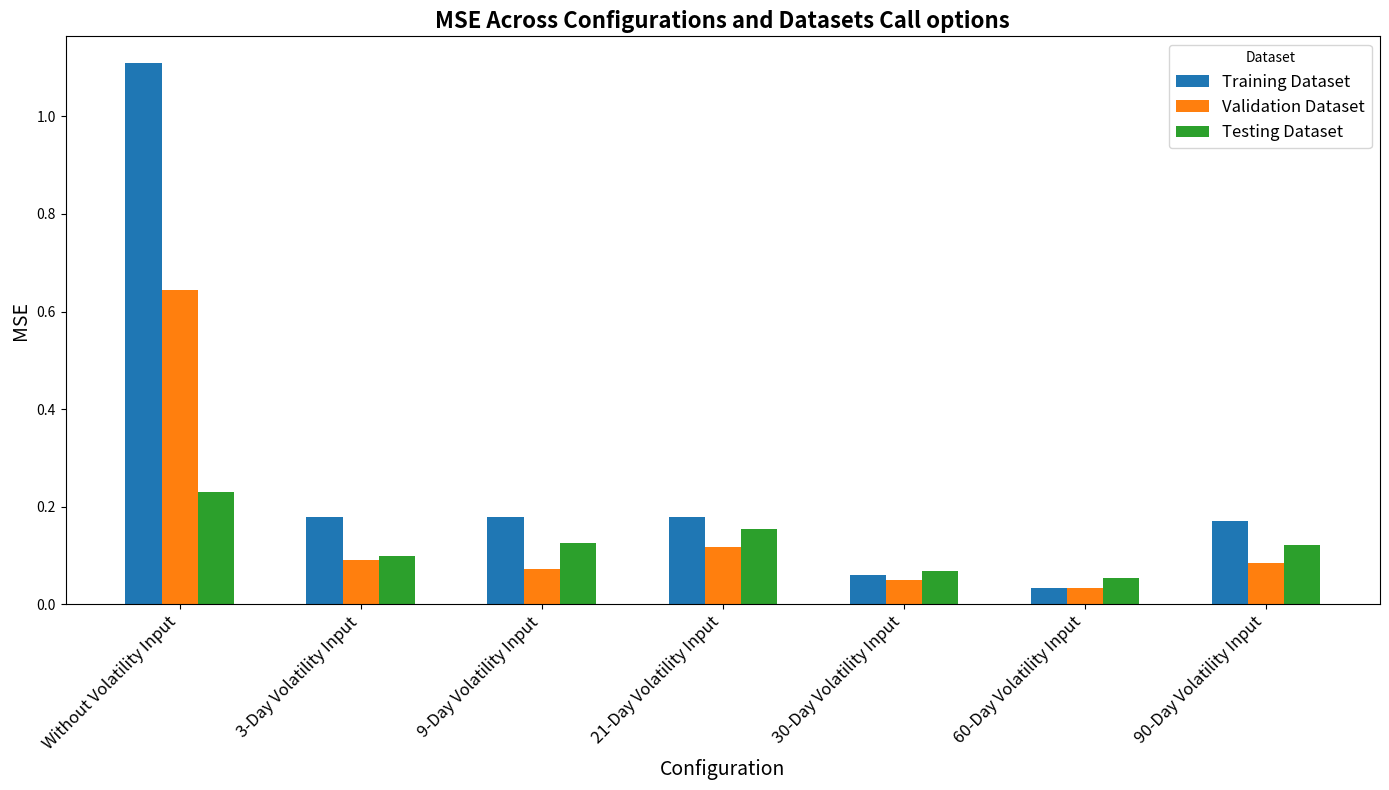
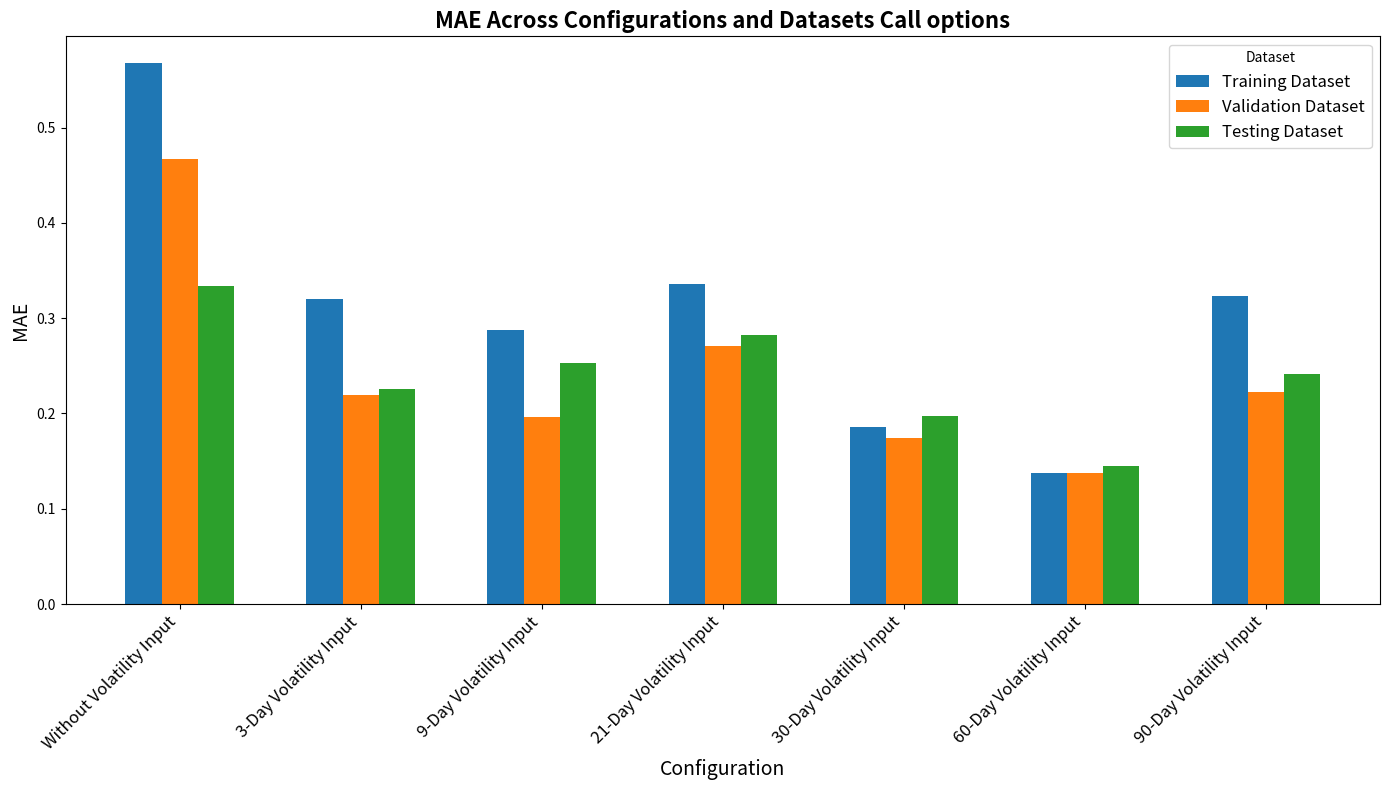
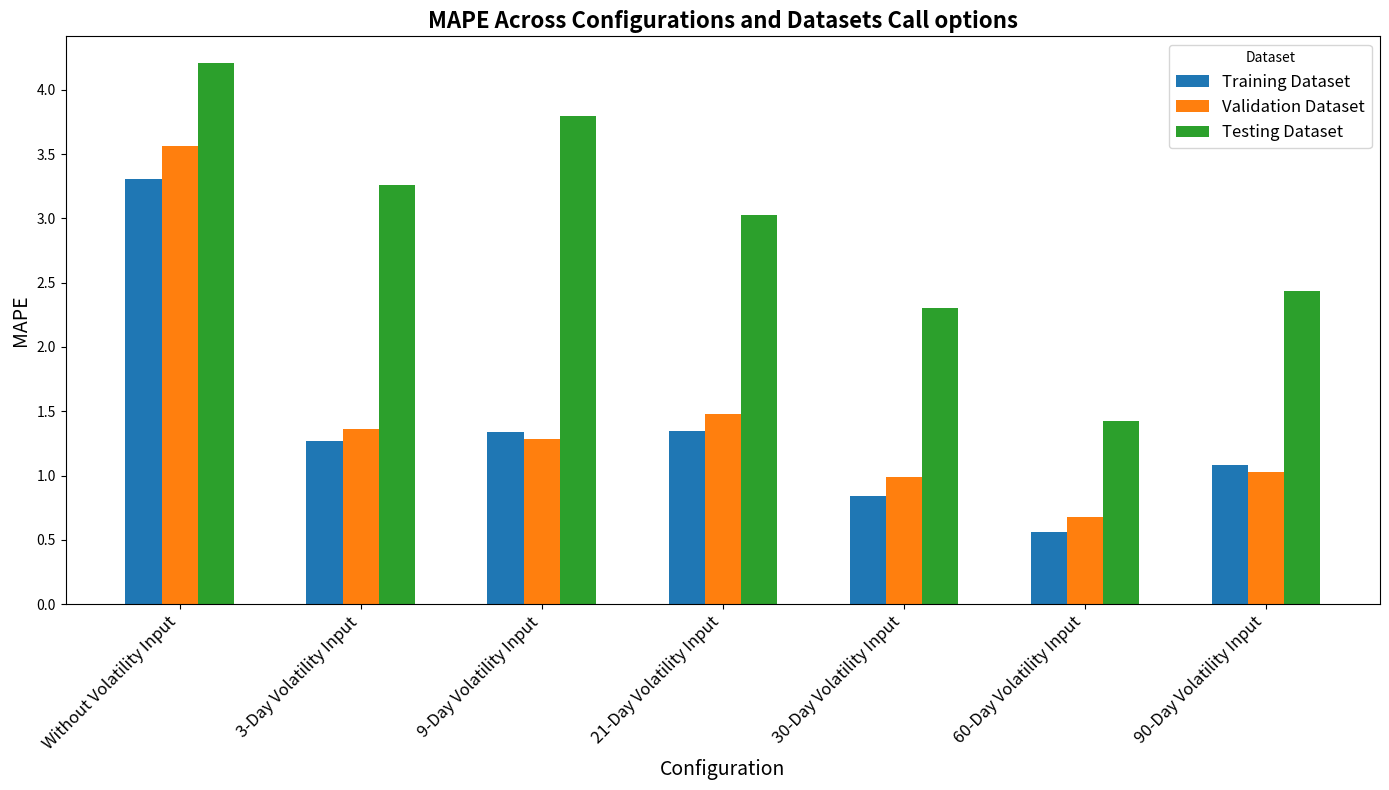
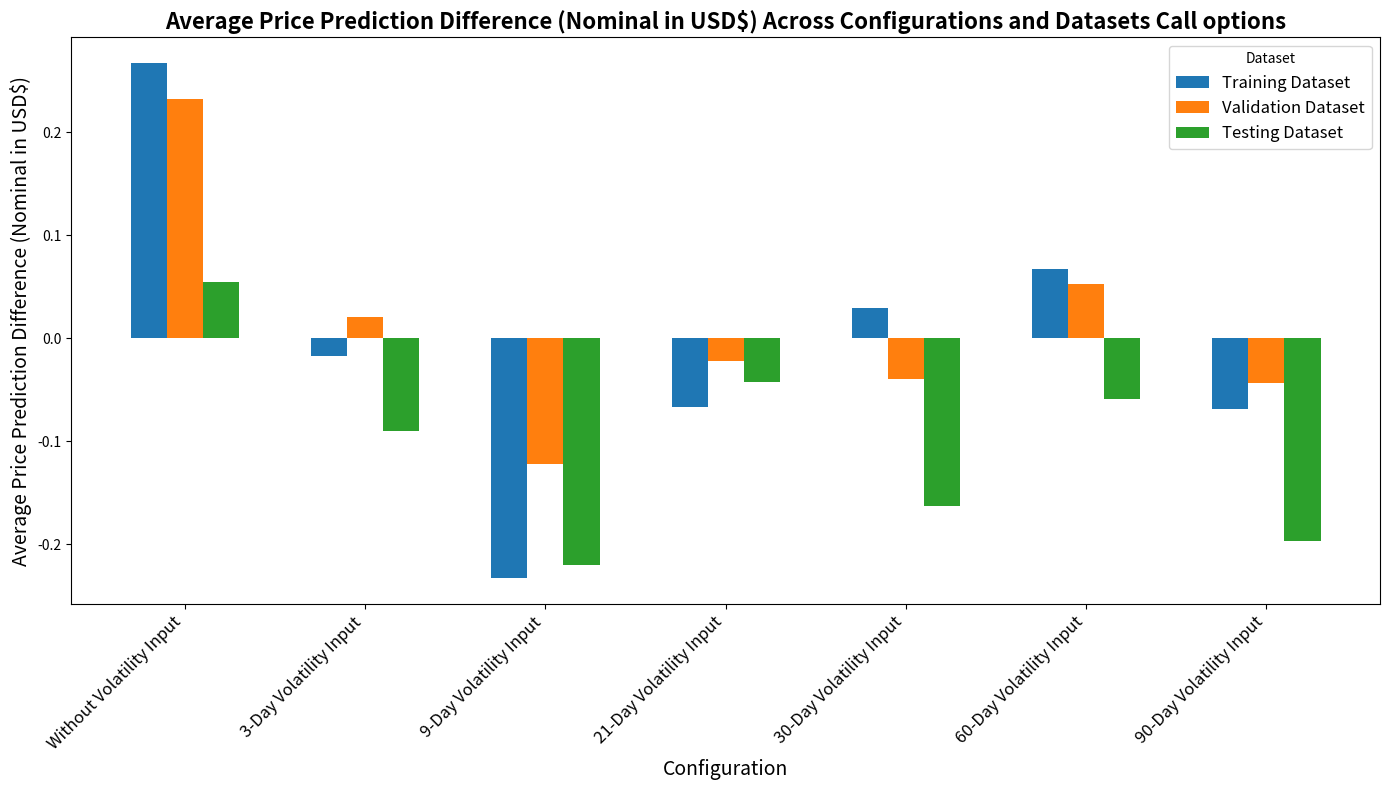
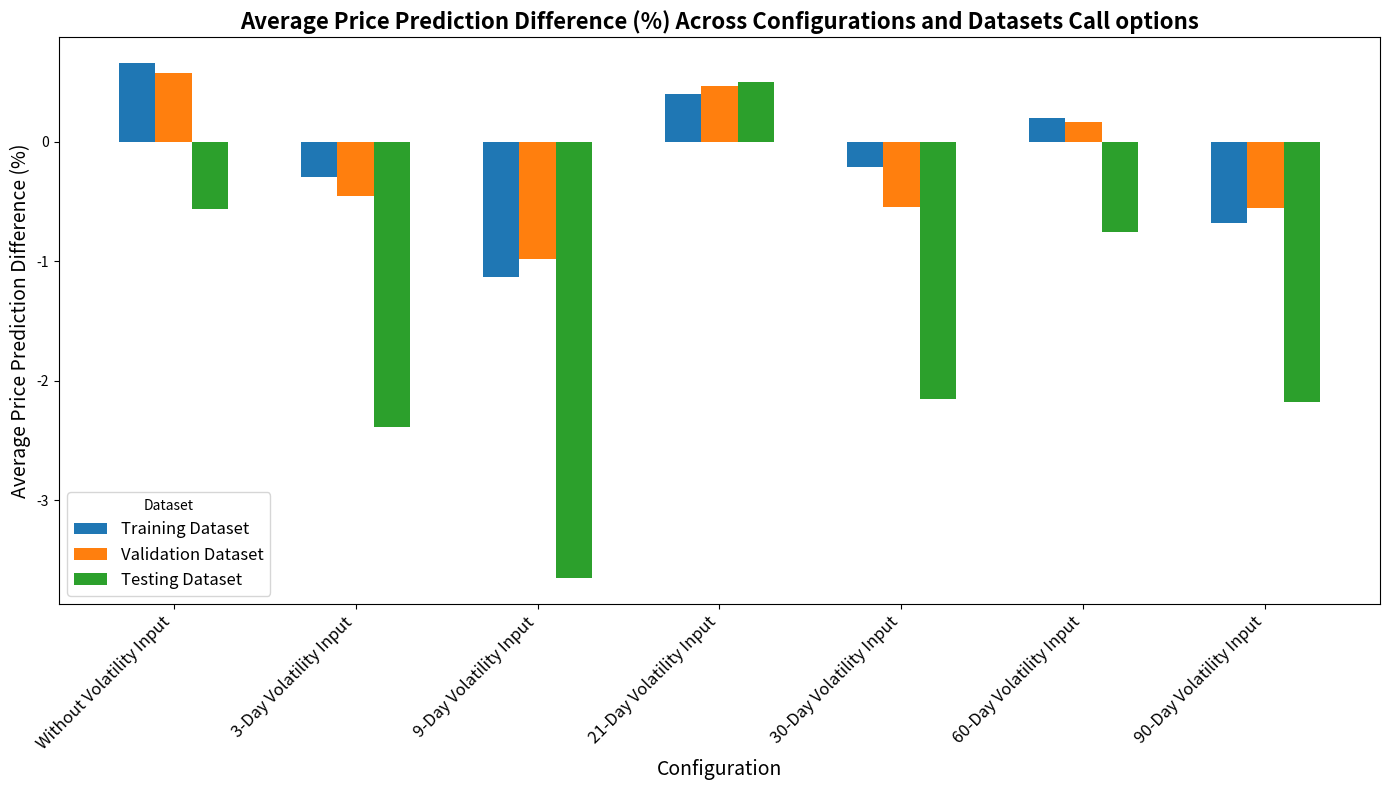

Python code for these plots, in order:
import numpy as np
import pandas as pd
import matplotlib.pyplot as plt

# Dataset recreation
data_reformatted = {
    "Configuration": [
        "Without Volatility Input", "Without Volatility Input", "Without Volatility Input",
        "3-Day Volatility Input", "3-Day Volatility Input", "3-Day Volatility Input",
        "9-Day Volatility Input", "9-Day Volatility Input", "9-Day Volatility Input",
        "21-Day Volatility Input", "21-Day Volatility Input", "21-Day Volatility Input",
        "30-Day Volatility Input", "30-Day Volatility Input", "30-Day Volatility Input",
        "60-Day Volatility Input", "60-Day Volatility Input", "60-Day Volatility Input",
        "90-Day Volatility Input", "90-Day Volatility Input", "90-Day Volatility Input",
    ],
    "Dataset": [
        "Training", "Validation", "Testing",
        "Training", "Validation", "Testing",
        "Training", "Validation", "Testing",
        "Training", "Validation", "Testing",
        "Training", "Validation", "Testing",
        "Training", "Validation", "Testing",
        "Training", "Validation", "Testing",
    ],
    "MSE": np.round([
        1.10888, 0.64484, 0.23075,
        0.17777, 0.08987, 0.09839,
        0.17922, 0.07221, 0.12490,
        0.17820, 0.11669, 0.15419,
        0.05956, 0.05001, 0.06768,
        0.03296, 0.03337, 0.05435,
        0.17046, 0.08365, 0.12078,
    ], 5),
    "MAE": np.round([
        0.56737, 0.46712, 0.33405,
        0.31991, 0.21953, 0.22597,
        0.28810, 0.19643, 0.25280,
        0.33583, 0.27054, 0.28253,
        0.18562, 0.17461, 0.19698,
        0.13794, 0.13773, 0.14466,
        0.32339, 0.22257, 0.24130,
    ], 5),
    "MAPE": np.round([
        3.30890, 3.56365, 4.20611,
        1.27186, 1.36212, 3.26164,
        1.33550, 1.28366, 3.79487,
        1.34740, 1.47506, 3.02902,
        0.84266, 0.99121, 2.30152,
        0.55818, 0.67478, 1.42557,
        1.08077, 1.02609, 2.43608,
    ], 5),
    "Average Price Prediction Difference (Nominal in USD$)": np.round([
        0.26700, 0.23199, 0.05488,
        -0.01756, 0.02085, -0.09037,
        -0.23298, -0.12208, -0.21981,
        -0.06671, -0.02194, -0.04278,
        0.02897, -0.03939, -0.16261,
        0.06687, 0.05257, -0.05889,
        -0.06896, -0.04325, -0.19649,
    ], 5),
    "Average Price Prediction Difference (%)": np.round([
        0.66158, 0.58172, -0.56514,
        -0.29485, -0.45501, -2.38550,
        -1.13427, -0.98053, -3.65575,
        0.39907, 0.46929, 0.50563,
        -0.20710, -0.54434, -2.14954,
        0.19731, 0.16701, -0.75347,
        -0.67913, -0.55736, -2.17543,
    ], 5),
}

df_reformatted = pd.DataFrame(data_reformatted)

# Metrics and configurations
metrics = ["MSE", "MAE", "MAPE",
           "Average Price Prediction Difference (Nominal in USD$)",
           "Average Price Prediction Difference (%)"]
configurations = df_reformatted["Configuration"].unique()
datasets = ["Training", "Validation", "Testing"]
colors = ["#1f77b4", "#ff7f0e", "#2ca02c"]  # Colors for datasets

# Plotting
for metric in metrics:
    plt.figure(figsize=(14, 8))
    
    # Bar positions for configurations
    x_positions = np.arange(len(configurations))
    bar_width = 0.2  # Width of each bar
    
    # Plot each dataset as a separate group of bars
    for i, dataset in enumerate(datasets):
        dataset_values = df_reformatted[df_reformatted["Dataset"] == dataset][metric].values
        plt.bar(
            x_positions + i * bar_width,
            dataset_values,
            width=bar_width,
            label=f"{dataset} Dataset",
            color=colors[i]
        )
    
    plt.title(f"{metric} Across Configurations and Datasets Call options", fontsize=16, fontweight="bold")
    plt.xlabel("Configuration", fontsize=14)
    plt.ylabel(metric, fontsize=14)
    plt.xticks(x_positions + bar_width, configurations, rotation=45, ha="right", fontsize=12)
    plt.legend(title="Dataset", fontsize=12)
    plt.tight_layout()
    plt.show()






